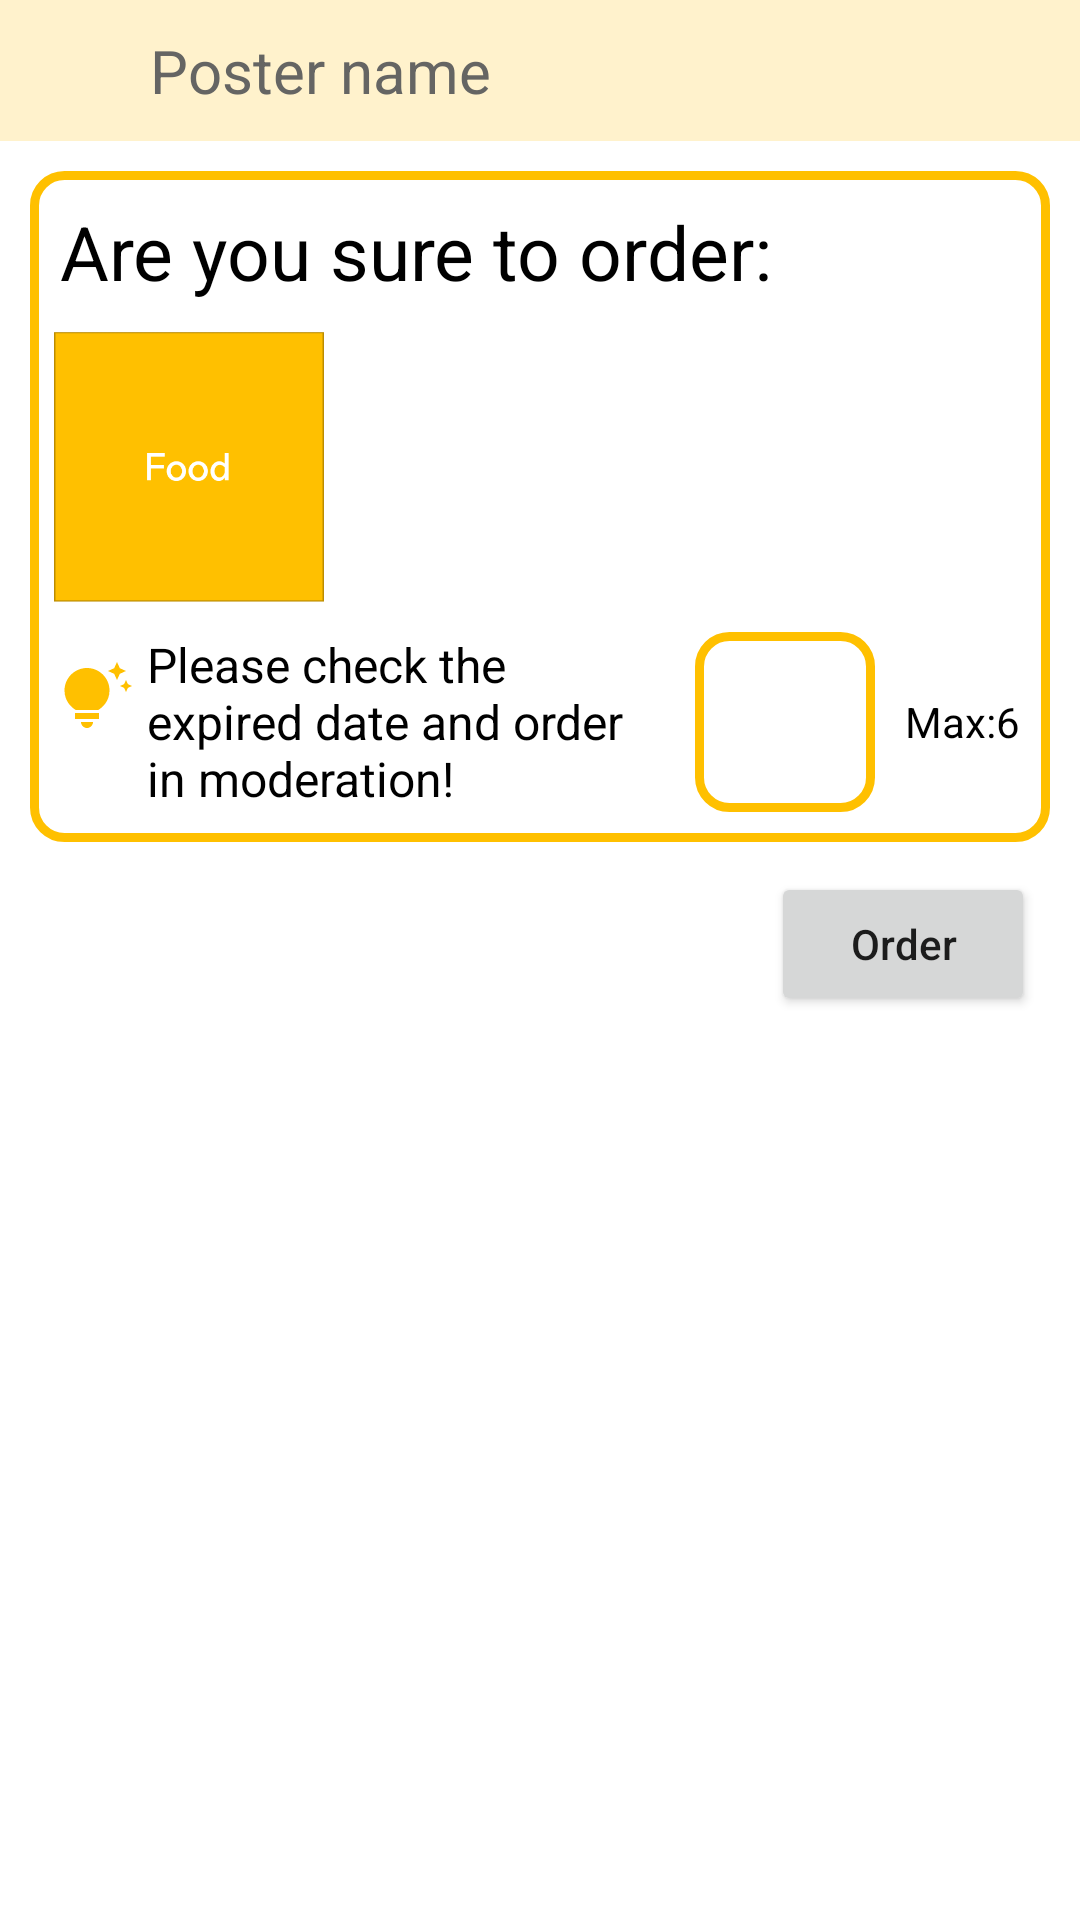

This screen was rendered from an Android layout file. Write that file and the resources it references.
<!-- AndroidManifest.xml: application theme Theme.Treasure -->
<!-- res/layout/activity_order.xml -->
<?xml version="1.0" encoding="utf-8"?>
<LinearLayout
    xmlns:android="http://schemas.android.com/apk/res/android"
    xmlns:app="http://schemas.android.com/apk/res-auto"
    xmlns:tools="http://schemas.android.com/tools"
    android:orientation="vertical"
    android:layout_width="match_parent"
    android:layout_height="match_parent">

    <RelativeLayout
        android:layout_width="match_parent"
        android:layout_height="wrap_content"
        android:background="@color/light_white">


        <TextView
            android:id="@+id/poster_name"
            android:layout_width="wrap_content"
            android:layout_height="wrap_content"
            android:layout_marginLeft="50dp"
            android:text="Poster name"
            android:singleLine="true"
            android:textColor="@color/grey"
            android:textSize="20dp"
            android:layout_marginTop="20dp"
            android:layout_centerVertical="true"/>

        <ImageView
            android:id="@+id/Back_from_order"
            android:layout_width="50dp"
            android:layout_height="wrap_content"
            android:layout_marginLeft="5dp"
            android:layout_centerVertical="true"
            app:srcCompat="@drawable/back" />

    </RelativeLayout>

    <LinearLayout
        android:layout_width="match_parent"
        android:layout_height="wrap_content"
        android:orientation="vertical"
        android:layout_margin="10dp"
        android:background="@drawable/outline">


        <TextView
            android:id="@+id/textView"
            android:layout_width="wrap_content"
            android:layout_height="wrap_content"
            android:text="Are you sure to order:"
            android:layout_margin="10dp"
            android:textSize="25dp"
            android:textColor="@color/black"/>
        <LinearLayout
            android:layout_width="match_parent"
            android:layout_height="wrap_content"
            android:orientation="horizontal">

            <ImageView
                android:id="@+id/image"
                android:layout_width="90dp"
                android:layout_height="90dp"
                android:layout_marginLeft="8dp"
                app:srcCompat="@drawable/food" />

            <TextView
                android:id="@+id/post_name"
                android:layout_width="wrap_content"
                android:layout_height="wrap_content"
                android:layout_marginLeft="10dp"
                android:textSize="20dp"
                android:text="" />
        </LinearLayout>


        <RelativeLayout
            android:layout_width="match_parent"
            android:layout_height="wrap_content"
            android:layout_margin="10dp"
            >

            <ImageView
                android:id="@+id/imageView3"
                android:layout_width="wrap_content"
                android:layout_height="wrap_content"
                android:layout_marginTop="10dp"
                app:srcCompat="@drawable/tips" />

            <TextView
                android:id="@+id/tips"
                android:layout_width="wrap_content"
                android:layout_height="wrap_content"
                android:layout_toRightOf="@id/imageView3"
                android:layout_marginLeft="5dp"
                android:textSize="16dp"
                android:text="Please check the expired date and order in moderation! "
                android:layout_marginRight="120dp"
                android:textColor="@color/black"
                android:layout_centerVertical="true"
                />

            <EditText
                android:id="@+id/num"
                android:layout_width="60dp"
                android:layout_height="60dp"
                android:background="@drawable/outline"
                android:ems="10"
                android:inputType="number"
                android:layout_toLeftOf="@id/max_num"
                android:padding="5dp" />

            <TextView
                android:id="@+id/max_num"
                android:layout_width="wrap_content"
                android:layout_height="wrap_content"
                android:layout_alignParentRight="true"
                android:layout_marginLeft="10dp"
                android:layout_centerVertical="true"
                android:textColor="@color/black"
                android:text="Max:6" />
        </RelativeLayout>


    </LinearLayout>

    <Button
        android:id="@+id/button"
        android:layout_width="wrap_content"
        android:layout_height="wrap_content"
        android:layout_gravity="right"
        android:layout_marginRight="15dp"
        android:text="Order" />


</LinearLayout>
<!-- resources referenced by this layout -->
<resources>
  <color name="black">#FF000000</color>
  <color name="grey">#656563</color>
  <color name="light_white">#FFF2CC</color>
  <!-- drawable food: png bitmap (drawable-v24, 2204 bytes) -->
  <!-- drawable outline (drawable) -->
  <?xml version="1.0" encoding="utf-8"?>
  <shape xmlns:android="http://schemas.android.com/apk/res/android" android:shape="rectangle" >
      <solid android:color="@color/white" />
      <corners android:radius="10dip"/>
      <stroke android:width="3dp"
          android:color="@color/orange"/>
  </shape>
  <!-- drawable tips (drawable) -->
  <vector android:height="24dp" android:tint="#FFC000"
      android:viewportHeight="24" android:viewportWidth="24"
      android:width="24dp" xmlns:android="http://schemas.android.com/apk/res/android">
      <path android:fillColor="@android:color/white" android:pathData="M7,20h4c0,1.1 -0.9,2 -2,2S7,21.1 7,20zM5,19h8v-2H5V19zM16.5,9.5c0,3.82 -2.66,5.86 -3.77,6.5H5.27C4.16,15.36 1.5,13.32 1.5,9.5C1.5,5.36 4.86,2 9,2S16.5,5.36 16.5,9.5zM21.37,7.37L20,8l1.37,0.63L22,10l0.63,-1.37L24,8l-1.37,-0.63L22,6L21.37,7.37zM19,6l0.94,-2.06L22,3l-2.06,-0.94L19,0l-0.94,2.06L16,3l2.06,0.94L19,6z"/>
  </vector>
  <style name="Theme.Treasure" parent="Theme.MaterialComponents.DayNight.NoActionBar">
          
          <item name="colorPrimary">@color/orange</item>
          <item name="colorPrimaryVariant">@color/orange</item>
          <item name="colorOnPrimary">@color/white</item>
          
          <item name="colorSecondary">@color/teal_200</item>
          <item name="colorSecondaryVariant">@color/teal_700</item>
          <item name="colorOnSecondary">@color/black</item>
          
          <item name="android:statusBarColor">?attr/colorPrimaryVariant</item>
          
          <item name="colorAccent">@color/orange</item>
          <item name="textAllCaps">false</item>
      </style>
  <color name="white">#FFFFFF</color>
  <color name="orange">#FFC000</color>
  <color name="teal_200">#FFC000</color>
  <color name="teal_700">#FF018786</color>
</resources>
